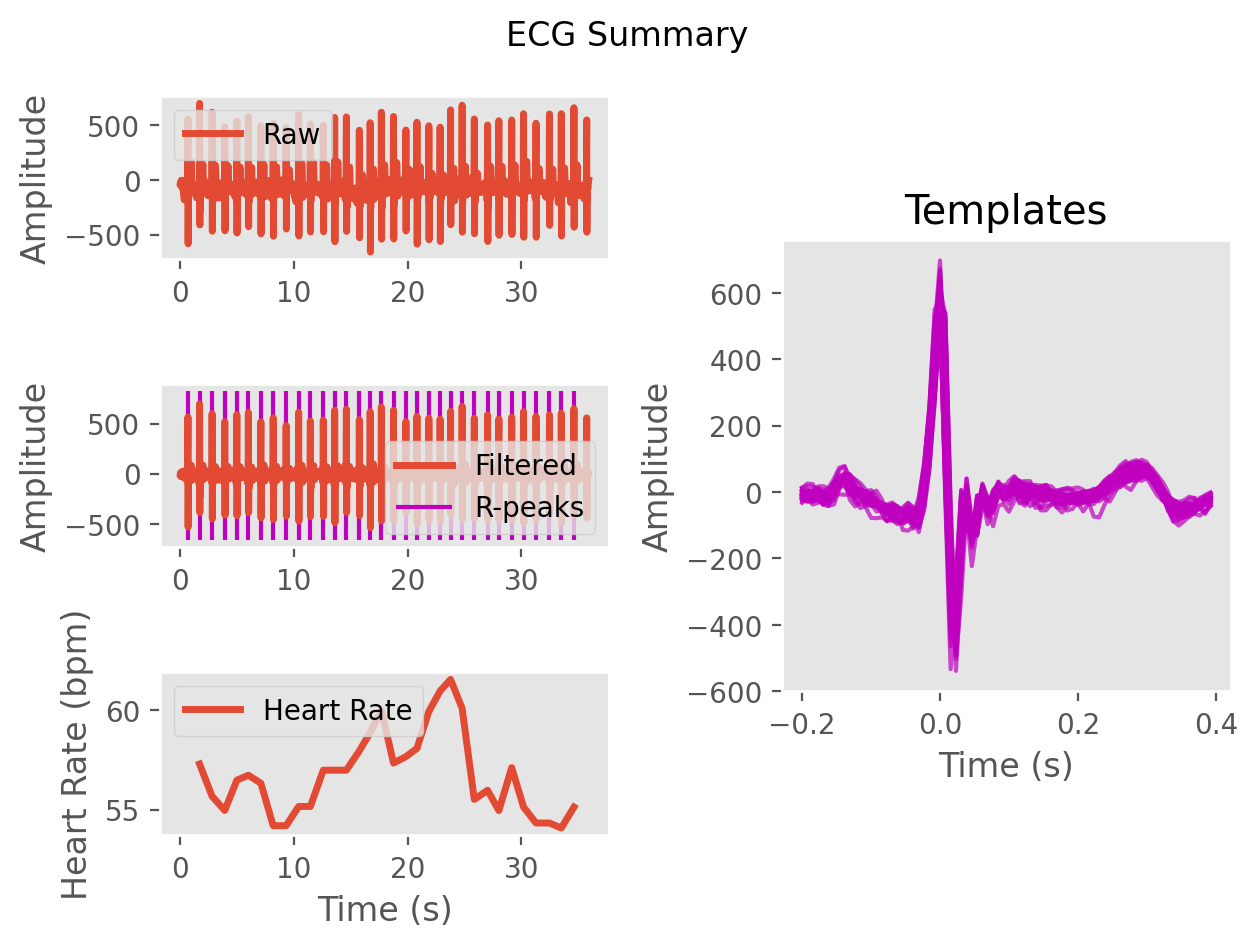

The data file committed next to this chart (first rows):
ECG, -1.3828397743875367, 6.597583518320226, -7.995406289397954, -28.103978398627483, -24.398796067763215, -6.013621895326665, 1.7976031768968963, 1.3031859311742162, 0.3939140599542075, -4.464345497299556, -7.256698704042884, 0.6354389675379184, 12.081716325165125, 13.329879558421842, 3.5391389015638084, 0.2459390787355904, 10.892400463282431, 17.61369296745579, 15.506359548629945, 17.968219084916214, 18.720491876327877, 6.814841602821149, -9.084121481500677
Time (s), 0.0, 0.007692, 0.01538, 0.02308, 0.03077, 0.03846, 0.04615, 0.05385, 0.06154, 0.06923, 0.07692, 0.08462, 0.09231, 0.1, 0.1077, 0.1154, 0.1231, 0.1308, 0.1385, 0.1462, 0.1538, 0.1615, 0.1692
Rpeaks, 87, 220, 363, 508, 646, 778, 921, 1062, 1210, 1353, 1487, 1635, 1765, 1899, 2047, 2171, 2299, 2438, 2580, 2706, 2842, 2971, 3091
IBI Series, 133.0, 143.0, 145.0, 138.0, 132.0, 143.0, 141.0, 148.0, 143.0, 134.0, 148.0, 130.0, 134.0, 148.0, 124.0, 128.0, 139.0, 142.0, 126.0, 136.0, 129.0, 120.0, 132.0
Heart Rate, 1.692, 2.792, 3.908, 4.969, 5.985, 7.085, 8.169, 9.308, 10.41, 11.44, 12.58, 13.58, 14.61, 15.75, 16.7, 17.68, 18.75, 19.85, 20.82, 21.86, 22.85, 23.78, 24.79
